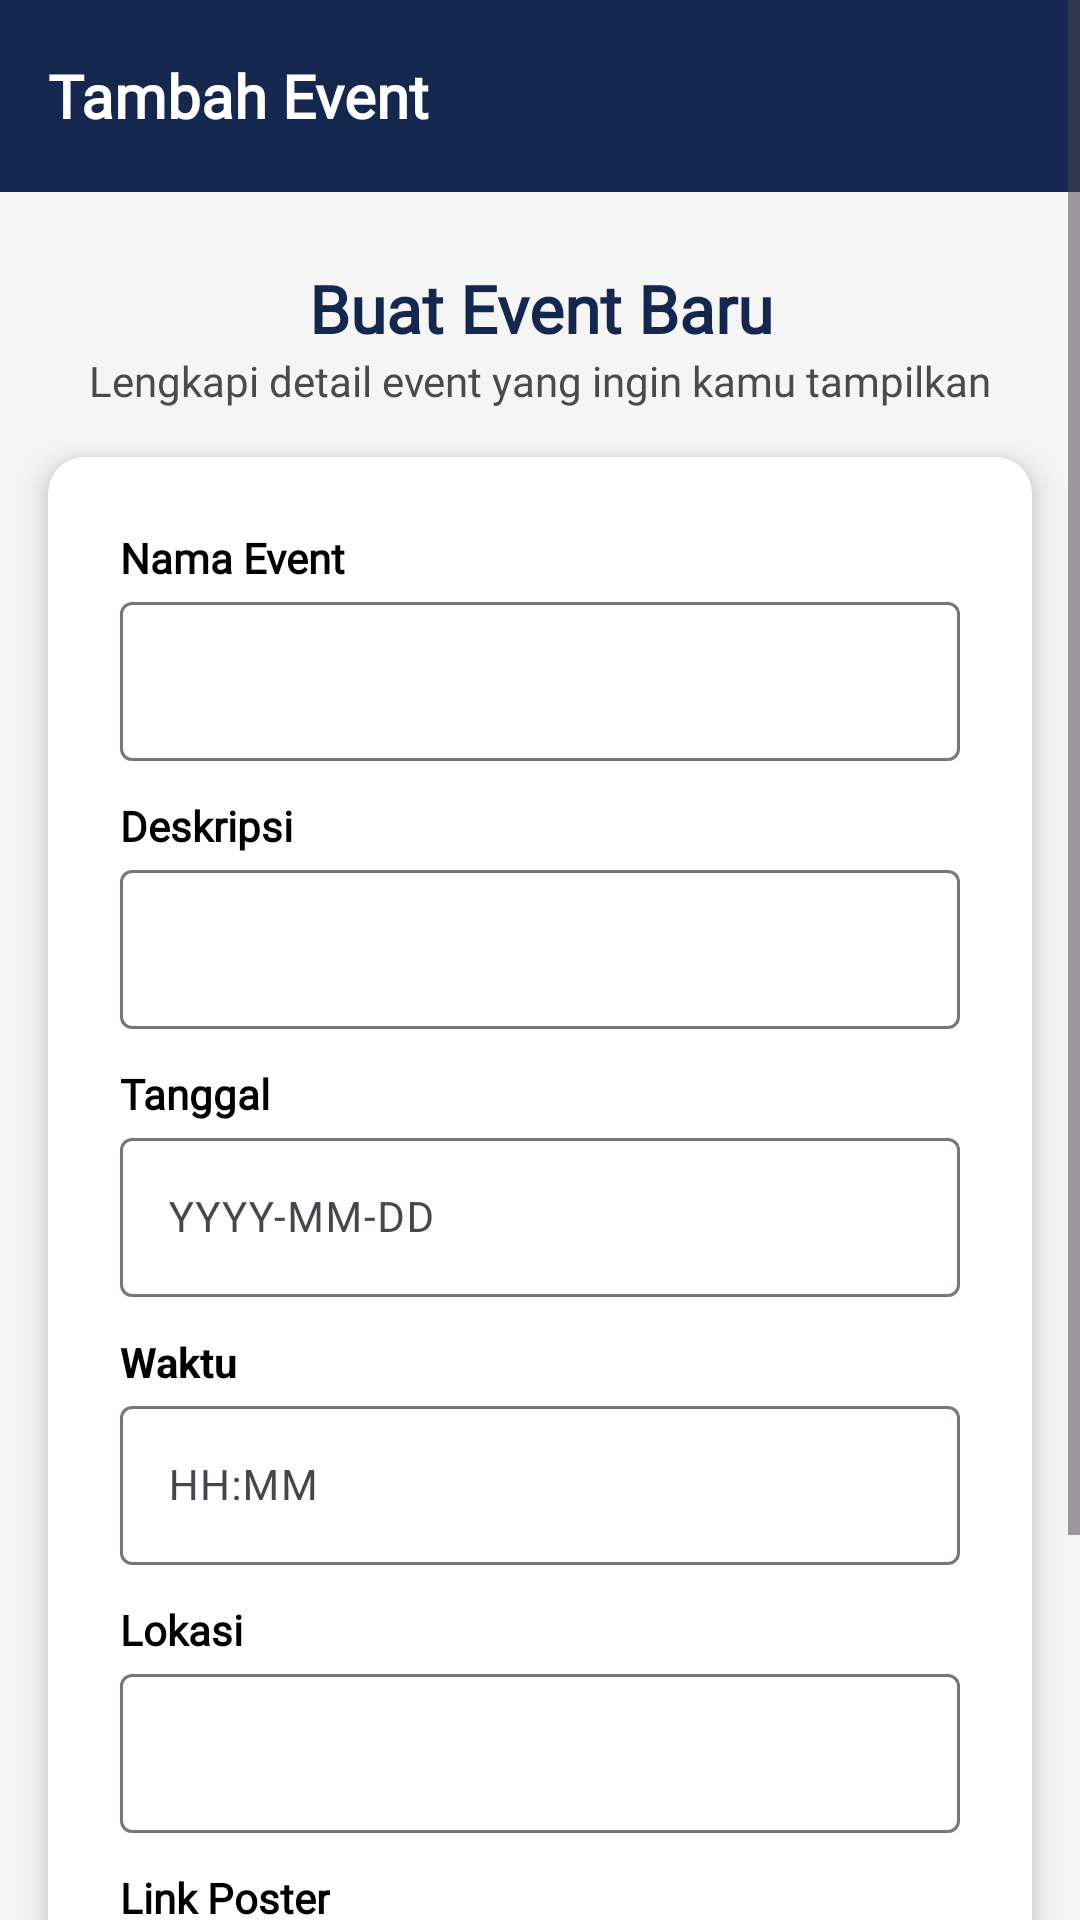

Reconstruct the res/layout file that produces this screen, plus the resources it refers to.
<!-- AndroidManifest.xml: application theme Theme.FinalProjectTiket -->
<!-- res/layout/activity_add_event.xml -->
<?xml version="1.0" encoding="utf-8"?>
<ScrollView xmlns:android="http://schemas.android.com/apk/res/android"
    android:layout_width="match_parent"
    android:layout_height="match_parent"
    xmlns:app="http://schemas.android.com/apk/res-auto"
    android:background="#F5F5F5">

    <LinearLayout
        android:id="@+id/header"
        android:layout_width="match_parent"
        android:layout_height="wrap_content"
        android:orientation="vertical">

        
        <androidx.appcompat.widget.Toolbar
            android:id="@+id/toolbar"
            android:layout_width="match_parent"
            android:layout_height="?attr/actionBarSize"
            android:background="@color/blue"
            android:theme="@style/ThemeOverlay.AppCompat.Dark.ActionBar"
            android:paddingStart="16dp"
            android:gravity="center_vertical">

            <TextView
                android:layout_width="wrap_content"
                android:layout_height="wrap_content"
                android:gravity="start"
                android:text="Tambah Event"
                android:textStyle="bold"
                android:textSize="20sp"
                android:textColor="@android:color/white"
                android:fontFamily="@font/plus_jakarta"/>
        </androidx.appcompat.widget.Toolbar>

        <TextView
            android:layout_width="match_parent"
            android:layout_height="wrap_content"
            android:text="Buat Event Baru"
            android:textSize="22sp"
            android:textStyle="bold"
            android:textColor="#14274E"
            android:gravity="center"
            android:layout_marginTop="24dp"
            android:fontFamily="@font/plus_jakarta"/>

        <TextView
            android:layout_width="match_parent"
            android:layout_height="wrap_content"
            android:text="Lengkapi detail event yang ingin kamu tampilkan"
            android:textSize="14sp"
            android:textColor="@color/gray"
            android:gravity="center"
            android:layout_marginBottom="16dp"
            android:fontFamily="@font/plus_jakarta"/>

        <androidx.cardview.widget.CardView
            android:layout_width="match_parent"
            android:layout_height="wrap_content"
            android:layout_marginHorizontal="16dp"
            android:radius="12dp"
            app:cardElevation="6dp"
            app:cardCornerRadius="12dp">

            <LinearLayout
                android:layout_width="match_parent"
                android:layout_height="wrap_content"
                android:orientation="vertical"
                android:padding="24dp">

                <TextView
                    android:layout_width="wrap_content"
                    android:layout_height="wrap_content"
                    android:text="Nama Event"
                    android:textColor="#000000"
                    android:textSize="14sp"
                    android:textStyle="bold"
                    android:fontFamily="@font/plus_jakarta"/>

                
                <com.google.android.material.textfield.TextInputLayout
                    android:layout_width="match_parent"
                    android:layout_height="wrap_content"
                    android:layout_marginBottom="12dp">

                    <com.google.android.material.textfield.TextInputEditText
                        android:id="@+id/etTitle"
                        android:layout_width="match_parent"
                        android:layout_height="wrap_content"
                        android:textSize="14sp"/>
                </com.google.android.material.textfield.TextInputLayout>

                <TextView
                    android:layout_width="wrap_content"
                    android:layout_height="wrap_content"
                    android:text="Deskripsi"
                    android:textColor="#000000"
                    android:textSize="14sp"
                    android:textStyle="bold"
                    android:fontFamily="@font/plus_jakarta"/>

                
                <com.google.android.material.textfield.TextInputLayout
                    android:layout_width="match_parent"
                    android:layout_height="wrap_content"
                    android:layout_marginBottom="12dp">

                    <com.google.android.material.textfield.TextInputEditText
                        android:id="@+id/etDescription"
                        android:layout_width="match_parent"
                        android:layout_height="wrap_content"
                        android:textSize="14sp"
                        android:inputType="textMultiLine" />
                </com.google.android.material.textfield.TextInputLayout>

                <TextView
                    android:layout_width="wrap_content"
                    android:layout_height="wrap_content"
                    android:text="Tanggal"
                    android:textColor="#000000"
                    android:textSize="14sp"
                    android:textStyle="bold"
                    android:fontFamily="@font/plus_jakarta"/>

                
                <com.google.android.material.textfield.TextInputLayout
                    android:layout_width="match_parent"
                    android:layout_height="wrap_content"
                    android:layout_marginBottom="12dp">

                    <com.google.android.material.textfield.TextInputEditText
                        android:id="@+id/etDate"
                        android:layout_width="match_parent"
                        android:layout_height="wrap_content"
                        android:hint="YYYY-MM-DD"
                        android:textSize="14sp" />
                </com.google.android.material.textfield.TextInputLayout>

                <TextView
                    android:layout_width="wrap_content"
                    android:layout_height="wrap_content"
                    android:text="Waktu"
                    android:textColor="#000000"
                    android:textSize="14sp"
                    android:textStyle="bold"/>

                
                <com.google.android.material.textfield.TextInputLayout
                    android:layout_width="match_parent"
                    android:layout_height="wrap_content"
                    android:layout_marginBottom="12dp">

                    <com.google.android.material.textfield.TextInputEditText
                        android:id="@+id/etTime"
                        android:layout_width="match_parent"
                        android:layout_height="wrap_content"
                        android:hint="HH:MM"
                        android:textSize="14sp" />
                </com.google.android.material.textfield.TextInputLayout>

                <TextView
                    android:layout_width="wrap_content"
                    android:layout_height="wrap_content"
                    android:text="Lokasi"
                    android:textColor="#000000"
                    android:textSize="14sp"
                    android:textStyle="bold"
                    android:fontFamily="@font/plus_jakarta"/>

                
                <com.google.android.material.textfield.TextInputLayout
                    android:layout_width="match_parent"
                    android:layout_height="wrap_content"
                    android:layout_marginBottom="12dp">

                    <com.google.android.material.textfield.TextInputEditText
                        android:id="@+id/etLocation"
                        android:layout_width="match_parent"
                        android:layout_height="wrap_content"
                        android:textSize="14sp" />
                </com.google.android.material.textfield.TextInputLayout>

                <TextView
                    android:layout_width="wrap_content"
                    android:layout_height="wrap_content"
                    android:text="Link Poster"
                    android:textColor="#000000"
                    android:textSize="14sp"
                    android:textStyle="bold"
                    android:fontFamily="@font/plus_jakarta"/>

                
                <com.google.android.material.textfield.TextInputLayout
                    android:layout_width="match_parent"
                    android:layout_height="wrap_content"
                    android:layout_marginBottom="12dp">

                    <com.google.android.material.textfield.TextInputEditText
                        android:id="@+id/etPosterUrl"
                        android:layout_width="match_parent"
                        android:layout_height="wrap_content"
                        android:textSize="14sp"
                        android:inputType="textUri"/>
                </com.google.android.material.textfield.TextInputLayout>
            </LinearLayout>
        </androidx.cardview.widget.CardView>

        
        <Button
            android:id="@+id/btnSubmit"
            android:layout_width="match_parent"
            android:layout_height="48dp"
            android:text="Tambah Event"
            android:textAllCaps="false"
            android:textColor="#FFFFFF"
            android:backgroundTint="@color/blue"
            android:layout_marginTop="16dp"
            android:layout_marginHorizontal="16dp"
            android:fontFamily="@font/plus_jakarta"/>

    </LinearLayout>
</ScrollView>
<!-- resources referenced by this layout -->
<resources>
  <color name="blue">#14274E</color>
  <color name="gray">#494A4A</color>
  <style name="Theme.FinalProjectTiket" parent="Base.Theme.FinalProjectTiket" />
  <style name="Base.Theme.FinalProjectTiket" parent="Theme.Material3.DayNight.NoActionBar">
          
          <item name="popupMenuStyle">@style/CustomPopupMenu</item>
      </style>
  <style name="CustomPopupMenu" parent="Widget.Material3.PopupMenu">
          <item name="android:popupBackground">@color/white</item>
          <item name="android:textColor">@color/black</item>
      </style>
  <color name="white">#FFFFFFFF</color>
  <color name="black">#FF000000</color>
</resources>
